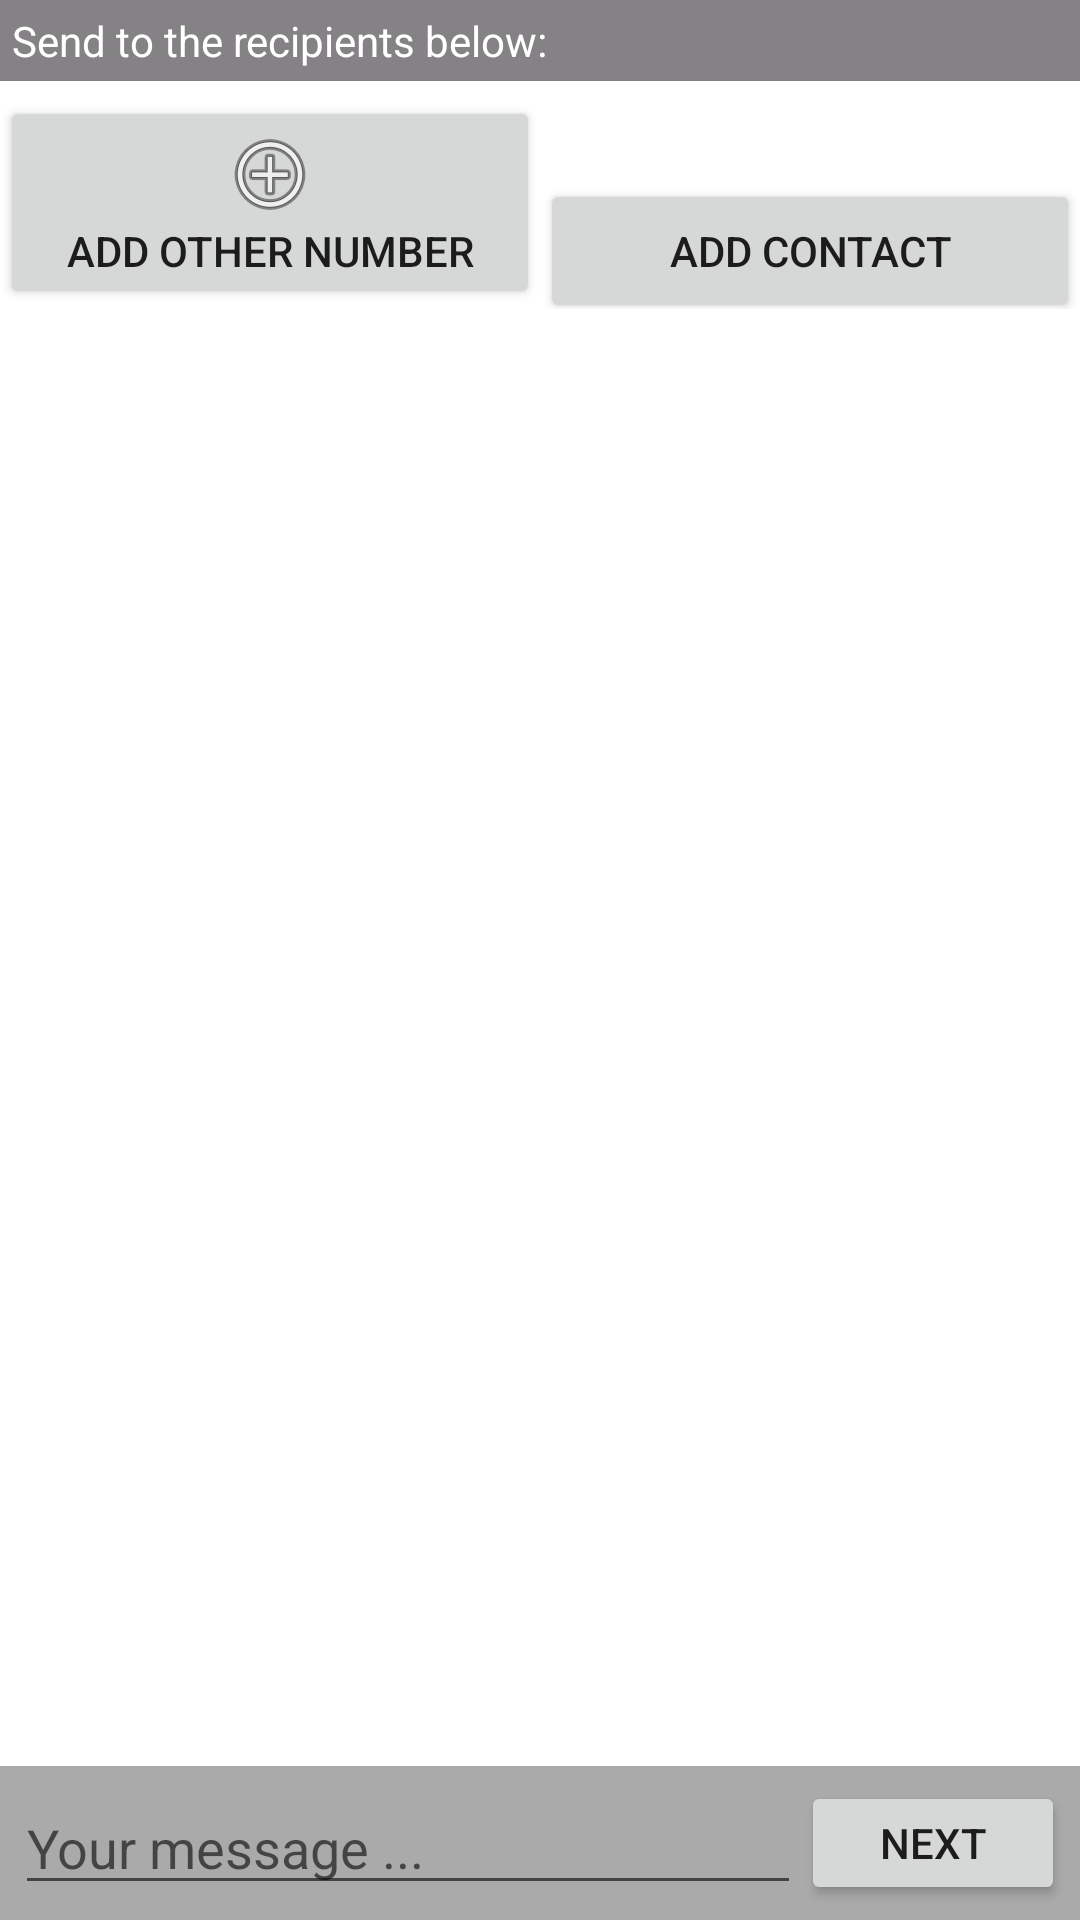

Android layout source for this screen:
<!-- AndroidManifest.xml: fallback theme Theme.MaterialComponents.DayNight.NoActionBar -->
<!-- res/layout/activity_compose_sms.xml -->
<?xml version="1.0" encoding="utf-8"?>
 
<RelativeLayout xmlns:android="http://schemas.android.com/apk/res/android"
	xmlns:app="http://schemas.android.com/apk/res/de.crashsource.sms2air"
    android:layout_width="fill_parent"
    android:layout_height="fill_parent" >
    
    <LinearLayout android:id="@+id/compose_sms_layout_button"
		android:layout_width="fill_parent"
		android:layout_height="wrap_content" 
		android:layout_weight="2.0"
		android:orientation="horizontal"
		android:layout_gravity="bottom"
		android:background="@android:color/darker_gray"
		android:padding="5dip"
		android:layout_marginTop="10dip"
		android:layout_alignParentBottom="true" >
		
		<EditText
	    	android:id="@+id/compose_body_text"
	    	android:layout_width="0dip"
	    	android:layout_height="wrap_content"
	    	android:hint="@string/compose_body_text_hint" 
	    	android:gravity="top"
	    	android:layout_weight="1.0"
	    	android:maxLines="5"
	    	android:inputType="textShortMessage|textAutoCorrect|textCapSentences|textMultiLine"
	    	android:imeOptions="flagNoEnterAction"
	    	android:maxLength="1530"
	    	android:nextFocusRight="@+id/compose_forward"
	    	/>
	    	
	     <Button android:id="@+id/compose_forward"
			android:layout_width="wrap_content"
			android:layout_height="fill_parent" 
			android:text="@string/compose_forward" 
			android:onClick="onClickForward" />
	
	</LinearLayout>
    
    
    <LinearLayout
    	android:orientation="vertical"
    	android:layout_width="fill_parent"
    	android:layout_height="fill_parent"
    	android:layout_weight="1.0"
		android:layout_above="@id/compose_sms_layout_button"
		android:layout_alignParentTop="true">
    	
    	<TextView android:id="@+id/compose_recipients_headline"
    		android:layout_width="fill_parent"
    		android:layout_height="wrap_content"
    		android:text="@string/compose_recipients_headline"
    		style="@style/text_headline_middle"/>
    	
    	<LinearLayout android="@+id/compose_button_layout"
    		android:layout_below="@id/compose_recipients_headline"
    		android:layout_height="wrap_content"
    		android:layout_width="fill_parent" 
    		android:orientation="horizontal" >
	    	
	    	<Button android:id="@+id/compose_add_contact"
	    		android:layout_width="0dip"
	    		android:layout_height="wrap_content"
	    		android:layout_weight="1.0"
	    		android:text="@string/compose_add_number"
	    		android:onClick="onClickAddNumber"
	    		android:drawableTop="@android:drawable/ic_menu_add"
	    		style="@style/main_button" />
	    		
	    	<Button android:id="@+id/compose_browse_contacts"
	    		android:layout_width="0dip"
	    		android:layout_height="wrap_content"
	    		android:layout_weight="1.0"
	    		android:text="@string/compose_browse_contacts"
	    		android:onClick="onClickBrowseContacts"
	    		android:drawableTop="@drawable/ic_menu_friendslist"
	    		style="@style/main_button" />
    		
    	</LinearLayout>
    	
    	<ListView
    		android:id="@+id/compose_recipient_list"
			android:layout_height="fill_parent"
			android:layout_width="fill_parent" />
	    	
	</LinearLayout>
    
</RelativeLayout>
<!-- resources referenced by this layout -->
<resources>
  <string name="compose_add_number">add other number</string>
  <string name="compose_body_text_hint">Your message ...</string>
  <string name="compose_browse_contacts">add contact</string>
  <string name="compose_forward">next</string>
  <string name="compose_recipients_headline">Send to the recipients below:</string>
  <style name="main_button">
  		
  	</style>
  <style name="text_headline_middle">
  		<item name="android:background">#848284</item>
  		<item name="android:textSize">14sp</item>
  		<item name="android:padding">4dip</item>
  		<item name="android:textColor">#fff</item>
  		<item name="android:shadowRadius">2</item>
  		<item name="android:shadowDx">1</item>
  		<item name="android:shadowDy">1</item>
  		<item name="android:layout_marginBottom">5dip</item>
  	</style>
</resources>
